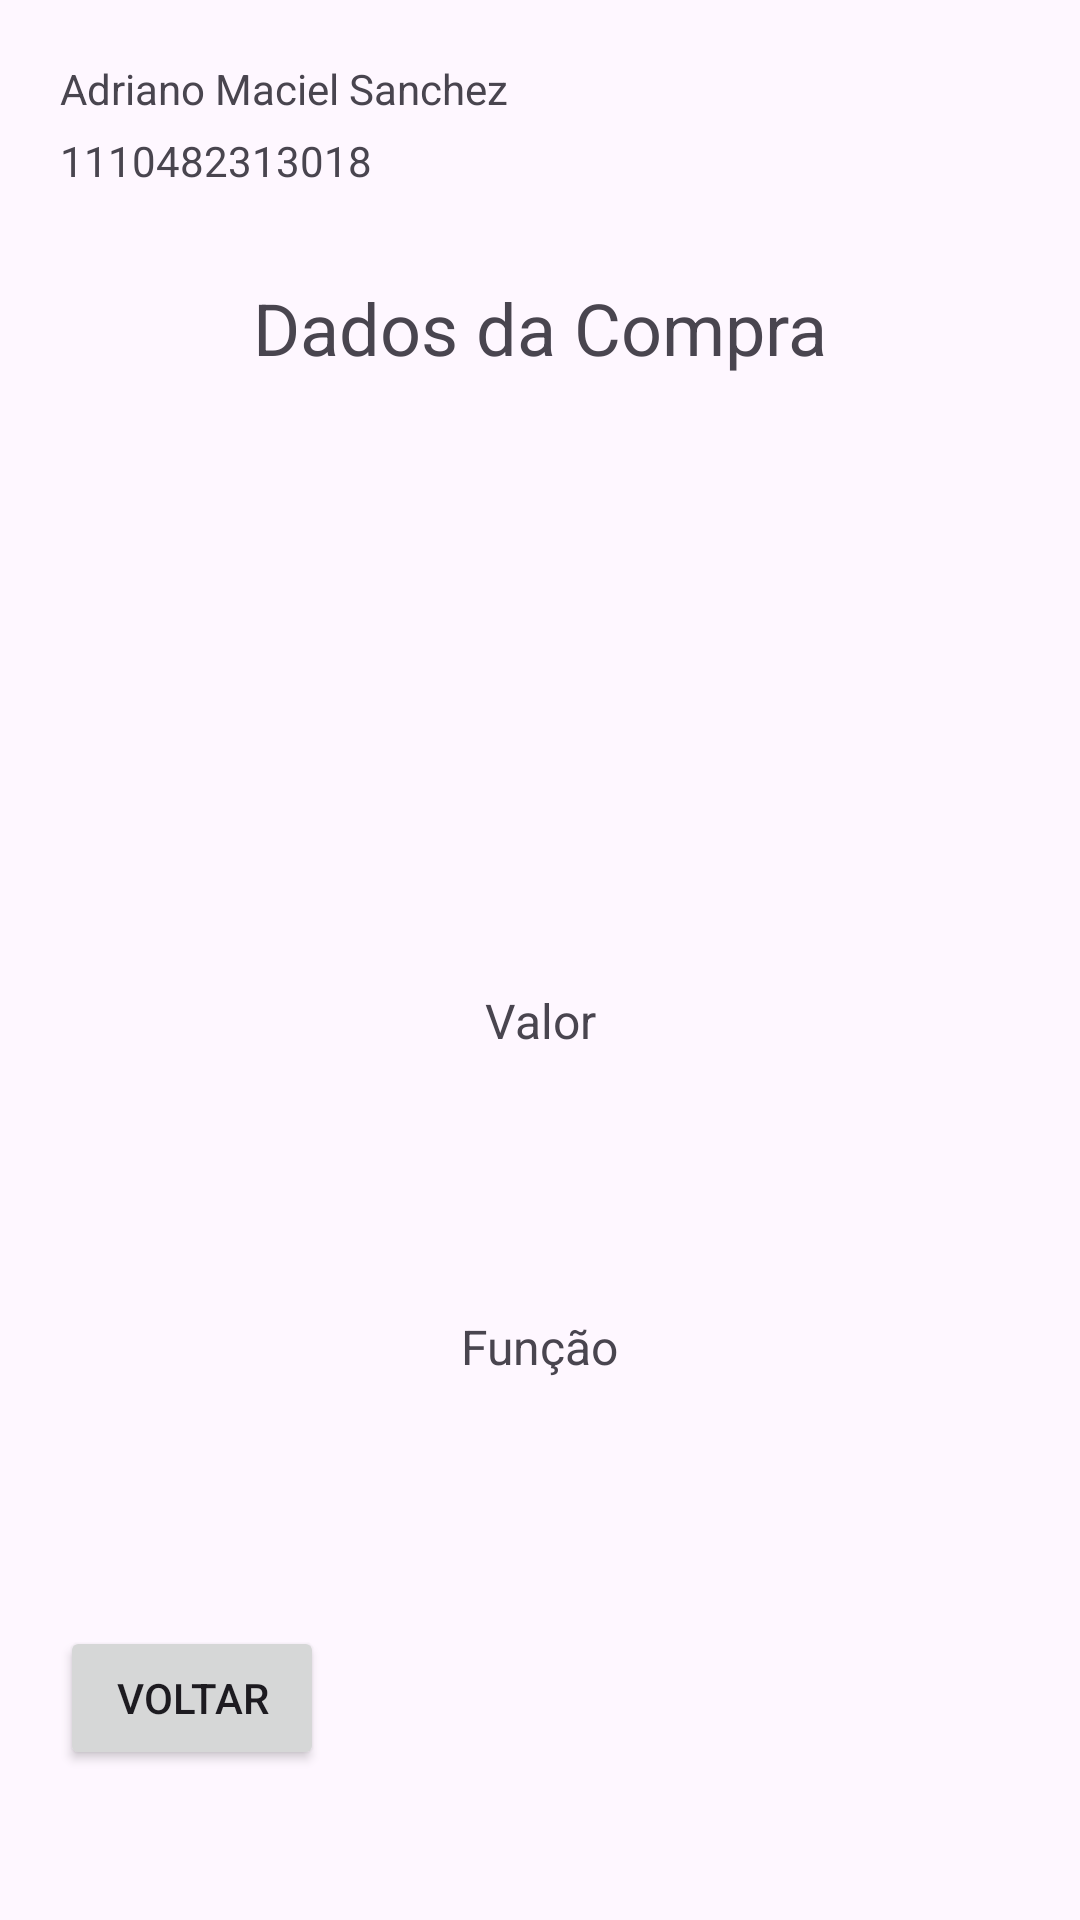

The Android layout XML behind this screen, and the referenced resources:
<!-- AndroidManifest.xml: application theme Theme.TicketSales -->
<!-- res/layout/activity_sale_data.xml -->
<?xml version="1.0" encoding="utf-8"?>
<androidx.constraintlayout.widget.ConstraintLayout xmlns:android="http://schemas.android.com/apk/res/android"
    xmlns:app="http://schemas.android.com/apk/res-auto"
    xmlns:tools="http://schemas.android.com/tools"
    android:id="@+id/main"
    android:layout_width="match_parent"
    android:layout_height="match_parent"
    tools:context=".SaleDataActivity">

    <TextView
        android:id="@+id/tvName"
        android:layout_width="wrap_content"
        android:layout_height="wrap_content"
        android:layout_marginStart="20dp"
        android:layout_marginTop="20dp"
        android:text="@string/tv_name"
        app:layout_constraintStart_toStartOf="parent"
        app:layout_constraintTop_toTopOf="parent" />

    <TextView
        android:id="@+id/tvRa"
        android:layout_width="wrap_content"
        android:layout_height="wrap_content"
        android:layout_marginStart="20dp"
        android:layout_marginTop="5dp"
        android:text="@string/tv_ra"
        app:layout_constraintStart_toStartOf="parent"
        app:layout_constraintTop_toBottomOf="@+id/tvName" />

    <TextView
        android:id="@+id/tvSaleDataActivityTitle"
        android:layout_width="wrap_content"
        android:layout_height="wrap_content"
        android:layout_marginTop="30dp"
        android:text="@string/tv_sale_data_activity_title"
        android:textSize="24sp"
        app:layout_constraintEnd_toEndOf="parent"
        app:layout_constraintStart_toStartOf="parent"
        app:layout_constraintTop_toBottomOf="@+id/tvRa" />

    <TextView
        android:id="@+id/tvTicketName"
        android:layout_width="wrap_content"
        android:layout_height="wrap_content"
        android:layout_marginTop="70dp"
        android:textSize="24sp"
        app:layout_constraintEnd_toEndOf="parent"
        app:layout_constraintStart_toStartOf="parent"
        app:layout_constraintTop_toBottomOf="@+id/tvSaleDataActivityTitle" />

    <TextView
        android:id="@+id/tvTicketId"
        android:layout_width="wrap_content"
        android:layout_height="wrap_content"
        android:layout_marginTop="25dp"
        android:textSize="16sp"
        app:layout_constraintEnd_toEndOf="parent"
        app:layout_constraintStart_toStartOf="parent"
        app:layout_constraintTop_toBottomOf="@id/tvTicketName" />

    <TextView
        android:id="@+id/tvSaleValueLabel"
        android:layout_width="wrap_content"
        android:layout_height="wrap_content"
        android:layout_marginTop="55dp"
        android:text="@string/tv_sale_value_label"
        android:textSize="16sp"
        app:layout_constraintEnd_toEndOf="parent"
        app:layout_constraintStart_toStartOf="parent"
        app:layout_constraintTop_toBottomOf="@+id/tvTicketId" />

    <TextView
        android:id="@+id/tvSaleValue"
        android:layout_width="wrap_content"
        android:layout_height="wrap_content"
        android:layout_marginTop="10dp"
        android:textSize="20sp"
        app:layout_constraintEnd_toEndOf="parent"
        app:layout_constraintStart_toStartOf="parent"
        app:layout_constraintTop_toBottomOf="@id/tvSaleValueLabel" />

    <TextView
        android:id="@+id/tvFunctionLabel"
        android:layout_width="wrap_content"
        android:layout_height="wrap_content"
        android:layout_marginTop="50dp"
        android:text="@string/et_buyer_function"
        android:textSize="16sp"
        app:layout_constraintEnd_toEndOf="parent"
        app:layout_constraintStart_toStartOf="parent"
        app:layout_constraintTop_toBottomOf="@+id/tvSaleValue" />

    <TextView
        android:id="@+id/tvFunction"
        android:layout_width="wrap_content"
        android:layout_height="wrap_content"
        android:layout_marginTop="10dp"
        android:textSize="20sp"
        app:layout_constraintEnd_toEndOf="parent"
        app:layout_constraintStart_toStartOf="parent"
        app:layout_constraintTop_toBottomOf="@+id/tvFunctionLabel" />

    <Button
        android:id="@+id/btBack"
        android:layout_width="wrap_content"
        android:layout_height="wrap_content"
        android:layout_marginStart="20dp"
        android:layout_marginBottom="50dp"
        android:text="@string/bt_back"
        app:layout_constraintBottom_toBottomOf="parent"
        app:layout_constraintStart_toStartOf="parent" />

</androidx.constraintlayout.widget.ConstraintLayout>
<!-- resources referenced by this layout -->
<resources>
  <string name="bt_back">Voltar</string>
  <string name="et_buyer_function">Função</string>
  <string name="tv_name">Adriano Maciel Sanchez</string>
  <string name="tv_ra">1110482313018</string>
  <string name="tv_sale_data_activity_title">Dados da Compra</string>
  <string name="tv_sale_value_label">Valor</string>
  <style name="Theme.TicketSales" parent="Base.Theme.TicketSales" />
  <style name="Base.Theme.TicketSales" parent="Theme.Material3.DayNight.NoActionBar">
          
          
      </style>
</resources>
